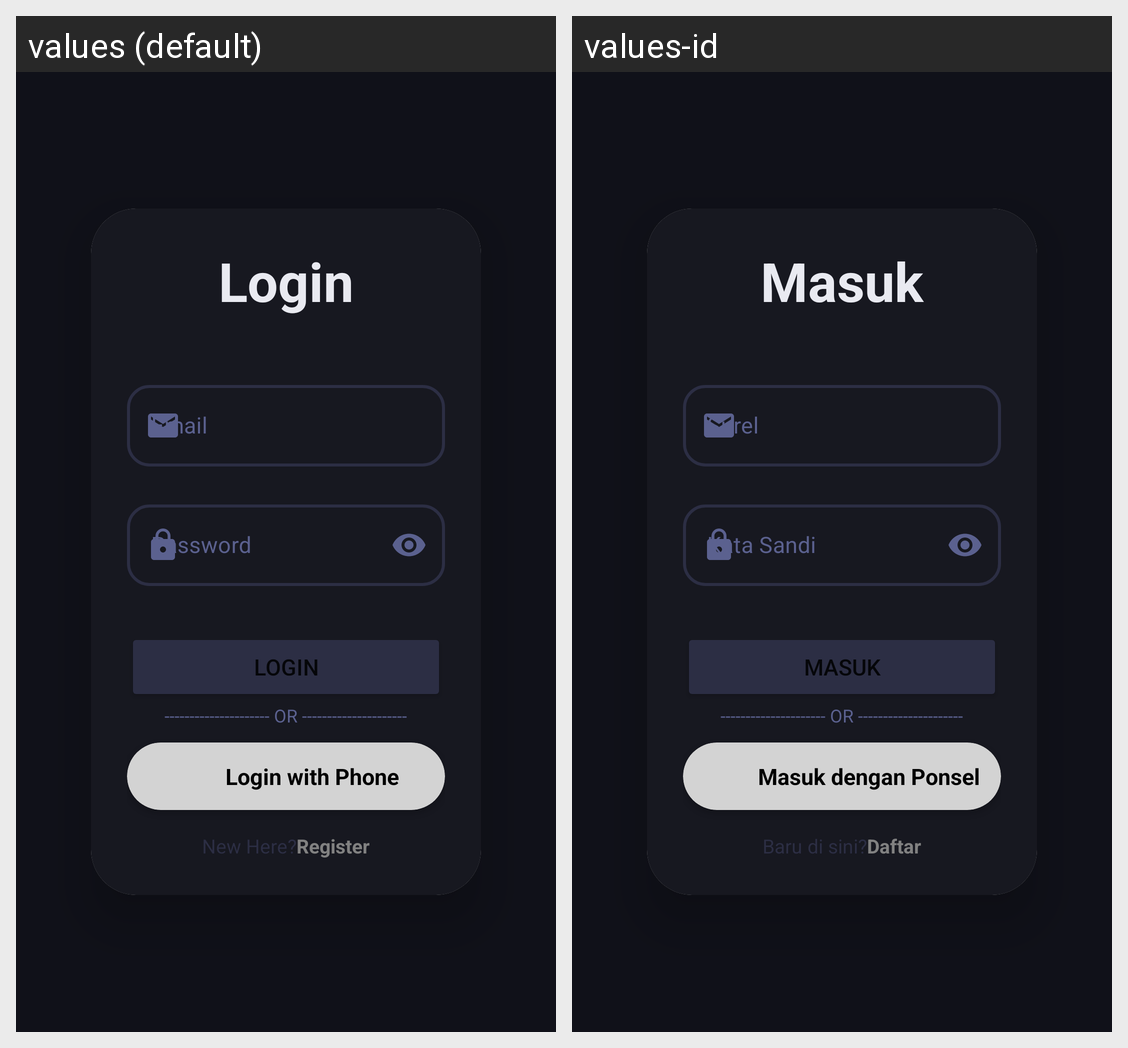

The same Android screen rendered under two of its app's locales, left to right. List the strings drawn on it with the default value and each locale's translation.
Android screen res/layout/activity_login.xml rendered under 2 locales, left to right: values (default), values-id. Device: Nexus 5 (rendered at 1080×1920; each locale shown at half size, 540×960, under a caption strip naming it); theme Theme.TasKalender.NoActionBar.
Strings drawn on this screen, with the default value and each locale's value (text and hints the layout hard-codes, and strings that could not be matched under every locale, appear in the picture but are not listed):

loginTitle
  values: Login
  values-id: Masuk

passwordHint
  values: Password
  values-id: Kata Sandi

loginBtn
  values: Login
  values-id: Masuk

login_with_phone_btn
  values: Login with Phone
  values-id: Masuk dengan Ponsel

new_here_txt
  values: New Here?
  values-id: Baru di sini?

register_link
  values: Register
  values-id: Daftar
